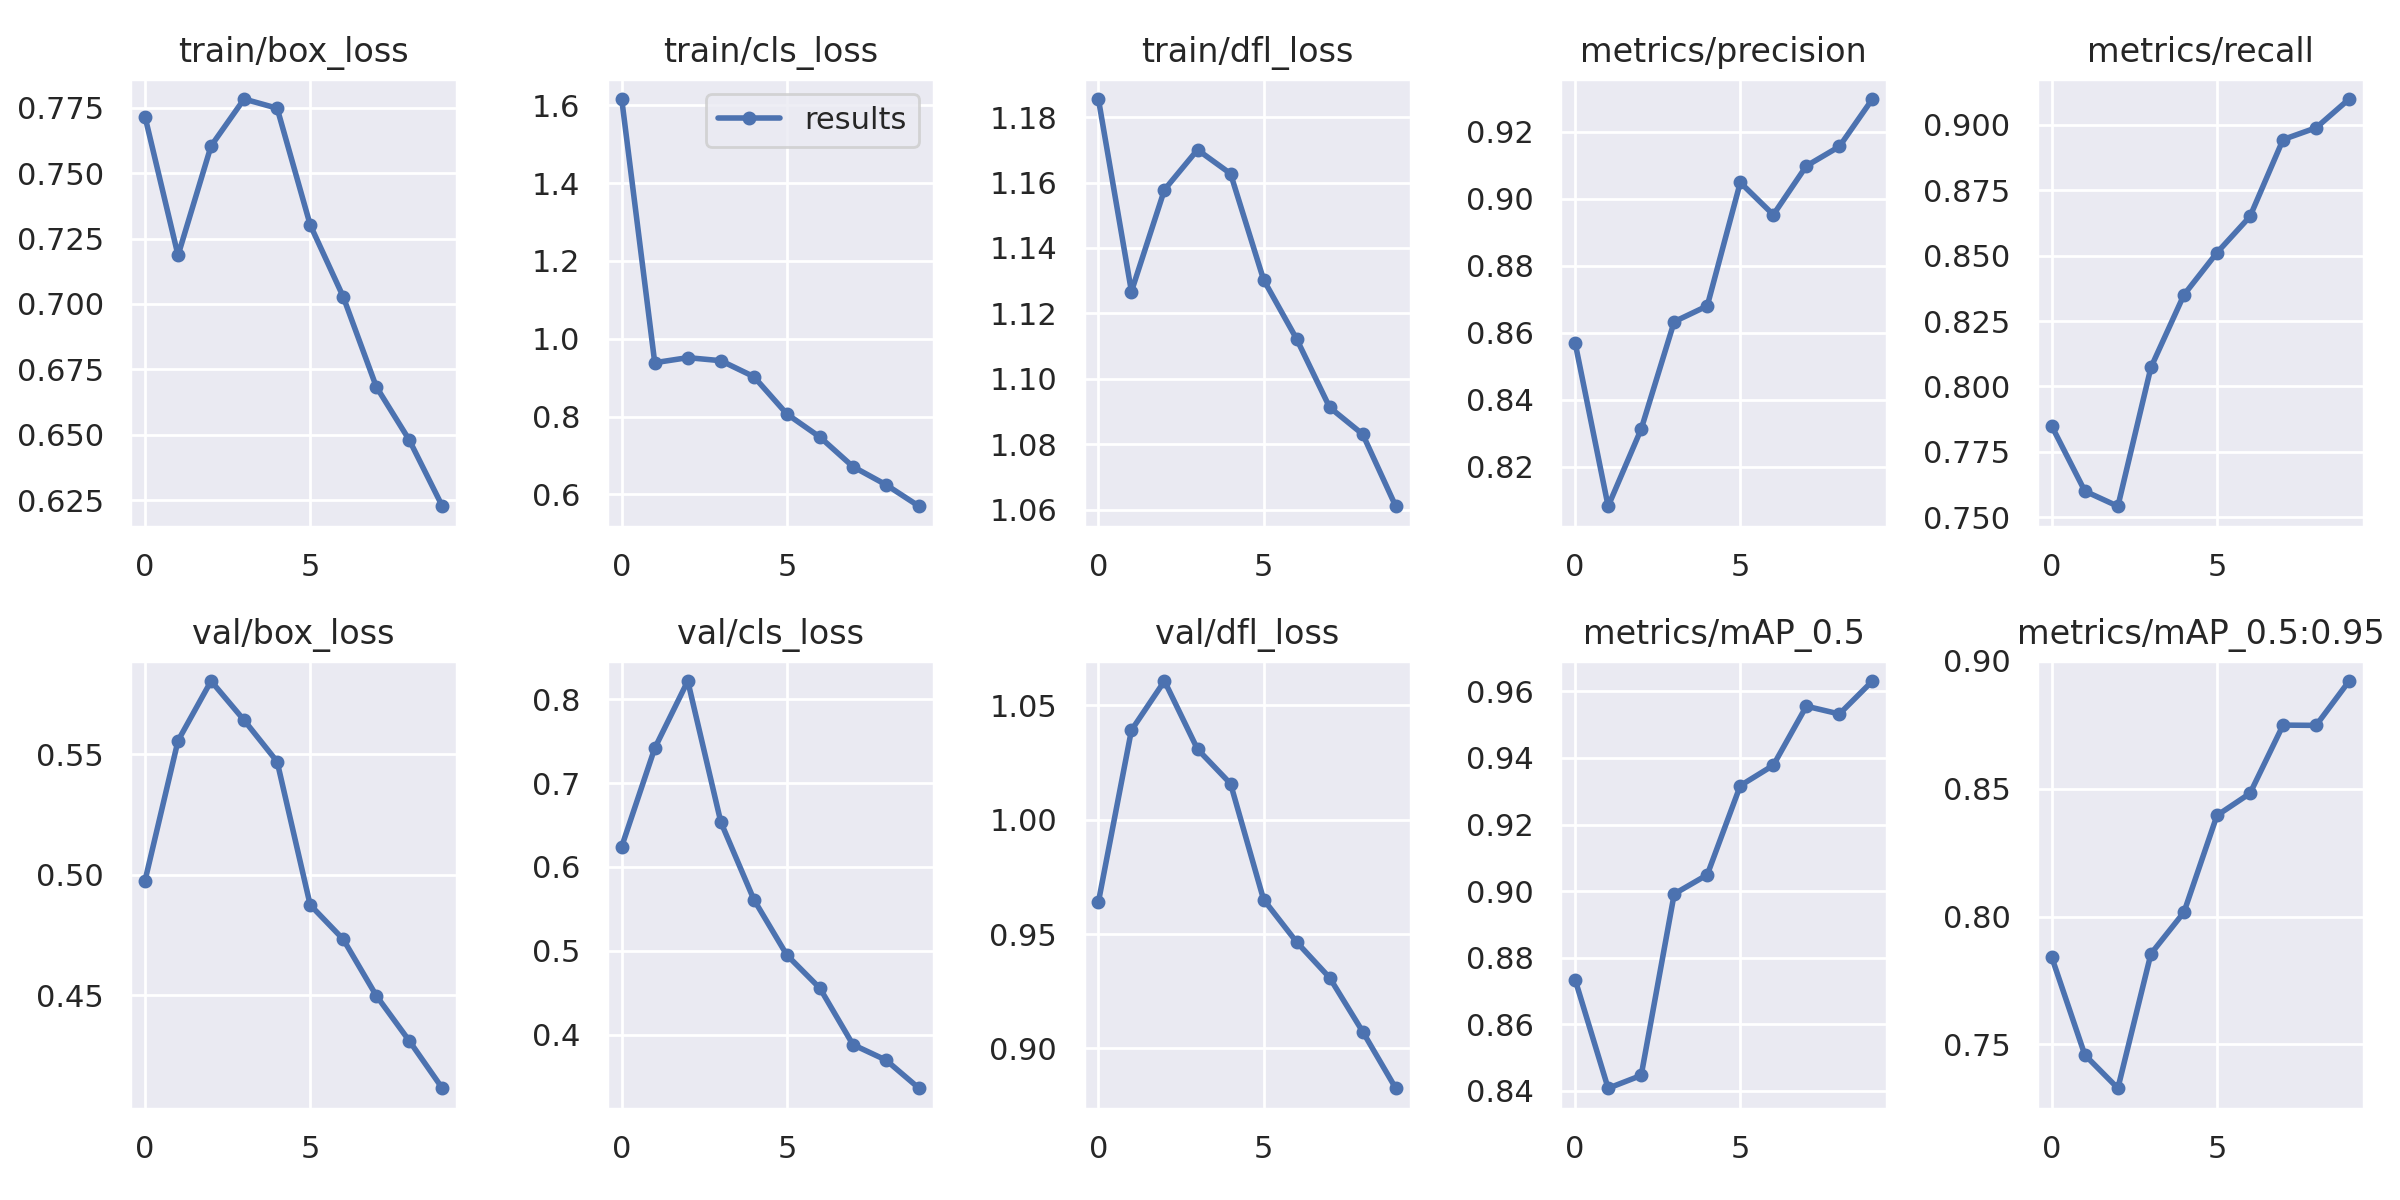

Source data for this figure (header and first rows):
epoch, train/box_loss, train/cls_loss, train/dfl_loss, metrics/precision, metrics/recall, metrics/mAP_0.5, metrics/mAP_0.5:0.95, val/box_loss, val/cls_loss, val/dfl_loss, x/lr0, x/lr1, x/lr2
0, 0.7716, 1.616, 1.185, 0.857, 0.7848, 0.8734, 0.7841, 0.4975, 0.6243, 0.964, 0.07004, 0.003329, 0.003329
1, 0.7186, 0.9386, 1.127, 0.8082, 0.76, 0.8408, 0.7459, 0.5556, 0.7416, 1.039, 0.03938, 0.006003, 0.006003
2, 0.7604, 0.9516, 1.158, 0.8312, 0.7542, 0.8447, 0.7329, 0.5804, 0.8218, 1.061, 0.00806, 0.008016, 0.008016
3, 0.7784, 0.9438, 1.17, 0.8633, 0.8073, 0.8992, 0.7854, 0.5641, 0.6536, 1.031, 0.00703, 0.00703, 0.00703
4, 0.7748, 0.9028, 1.163, 0.868, 0.835, 0.9049, 0.8017, 0.5469, 0.5612, 1.016, 0.00703, 0.00703, 0.00703
5, 0.7302, 0.8068, 1.13, 0.9048, 0.8511, 0.9317, 0.8396, 0.4875, 0.4949, 0.9651, 0.00604, 0.00604, 0.00604
6, 0.7027, 0.7475, 1.112, 0.8952, 0.865, 0.9378, 0.8482, 0.4732, 0.4554, 0.9466, 0.00505, 0.00505, 0.00505
7, 0.6684, 0.6715, 1.091, 0.9098, 0.8943, 0.9555, 0.8749, 0.4499, 0.3881, 0.9309, 0.00406, 0.00406, 0.00406
8, 0.648, 0.6251, 1.083, 0.9156, 0.8988, 0.9532, 0.8748, 0.4311, 0.3696, 0.9074, 0.00307, 0.00307, 0.00307
9, 0.6226, 0.5698, 1.061, 0.9297, 0.9098, 0.9631, 0.8921, 0.4114, 0.3361, 0.8826, 0.00208, 0.00208, 0.00208
